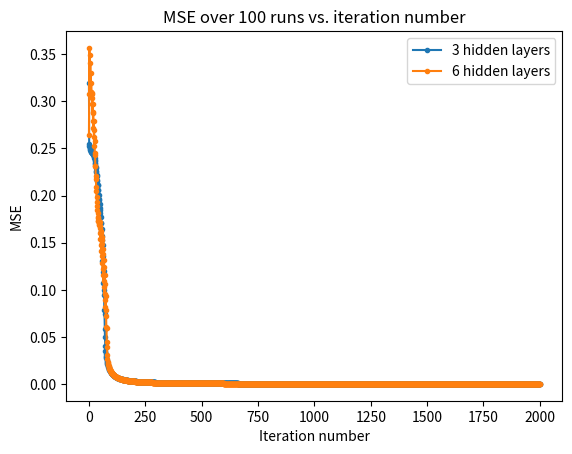

Here is the Python script that generated this plot:
# [redacted]
import numpy as np
import matplotlib.pyplot as plt


def calc_parity(x_vec):
    """
    :param x_vec: (n,2^n) vector of binary combinations where n=3
    :return: bitwise xor between elements of x_vec
    """
    a = np.logical_xor(x_vec[0], x_vec[1])
    return int(np.logical_xor(a, x_vec[2]))


def define_db():
    """
    defines the needed training set
    :return:
    x_arr - (3,8) vector of all possible binary combinations
    t_vec - parity sign for each row in 2^n dims = (1,8)
    """
    bin_arr = [0, 1]
    x_arr = np.array([np.array([1, x, k, z]) for x in bin_arr for k in bin_arr for z in bin_arr])
    t_vec = []
    for row in x_arr:
        t_vec.append(calc_parity(row))
    return x_arr, t_vec


def logistic_sigmoid(x):
    """
    :param x: vector of any dimensions
    :return: logistic sigmoid applied on x
    """
    return 1 / (1 + np.exp(-x))


def init_weights(shape):
    """
    :return:
    weight vector size (shape)- iid normally distributed with 0 mean and sigma 1
    """
    return np.random.normal(0, 1, shape)


def mse(y_output, t_vec):
    """
    :param y_output: output of the network
    :param t_vec: training set to compare
    :return: MSE between y and t
    """
    return (1 / 8) * np.sum(np.square(y_output - t_vec))


def calc_zi(alpha):
    """
    :param alpha: mapping function between the cells: for example w20 + w21*x1 + w22*x2 + w23*x3
    :return: zi = logistic sigmoid applied on (alpha)
    """
    return np.vstack((np.ones(8), logistic_sigmoid(alpha)))


def batch_gd(w_prev, eta_param, delta, zi):
    """
    :param w_prev: weight vector in iteration t
    :param eta_param: hyper parameter of the program
    :param delta: delta i is the backward pass result (per inner/output cell)
    :param zi: inner cells / output cell
    :return: next weight vector - in iteration t+1
    """
    return w_prev - eta_param * delta.dot(zi.T)


def forward_pass(x_train_vec, w_zi, w_output):
    """
    :param x_train_vec: training set of all binary combinations
    :param w_zi: weights vector for inner cells z_i
    :param w_output: weights vector for output cell y
    :return: z: inner cells, y_output: last cell in network
    """
    alpha_i = w_zi.dot(x_train_vec.T)  # (3,8)
    z = calc_zi(alpha_i)  # (4,8) first row is 1
    y_output = logistic_sigmoid(w_output.dot(z))  # (1,8)
    return z, y_output


def backward_pass(y_output, t_parity, z_i, w_output):
    """
    :param y_output: last cell in network
    :param t_parity: parity sign for each row in 2^n dims = (1,8)
    :param z_i: inner cells in network
    :param w_output: weights vector for output cell y
    :return: delta functions for inner cells and output cells
    """
    # logistic sigmoid derivative: h' = s(1-s)
    # delta output: h'*(y-t)
    delta_output_vec = y_output * (1 - y_output) * (y_output - t_parity)  # (1,8)
    # delta inner: h'*(sum(wk*delta_n_k)
    y_inner = z_i[1:, :]
    delta_inner_vec = (y_inner * (1 - y_inner)) * w_output[1:].reshape(
        (-1, 1)) * delta_output_vec  # (3,8) * (3,1) * (1,8) = (3,8)
    return delta_output_vec, delta_inner_vec


def main_run(problem_dims):
    """
    :param problem_dims: # hidden layers
    :return: mse_vec: MSE vector calculated per iteration
    """
    mse_vec = []
    x_train, t = define_db()  # x_mat - (8, 4) first is 1 ; t - (1, 8)
    num_run, iteration = 0, 0
    while num_run <= 100:
        num_run += 1
        w_zi = init_weights(problem_dims)
        w_output = init_weights(problem_dims[0]+1)  # (1,4)
        while iteration <= 2000:
            iteration += 1
            z_i, y = forward_pass(x_train, w_zi, w_output)
            mse_vec.append(mse(y, t))
            delta_output, delta_inner = backward_pass(y, t, z_i, w_output)

            w_output = batch_gd(w_output, eta, delta_output, z_i)
            w_zi = batch_gd(w_zi, eta, delta_inner, x_train.T)
    return mse_vec


def plot_results(mse_vec, n):
    """
    :param mse_vec: vector of the MSE calculated per iteration
    :param n: number of hidden layers
    :return: just a plot function
    """
    plt.plot(mse_vec, marker='.')
    plt.ylabel('MSE')
    plt.xlabel('Iteration number')
    plt.title(f'MSE over 100 runs vs. iteration number - \n{n} hidden layers')
    plt.show()

def plot_both(err_vec3, err_vec6):
    """
    :param err_vec3: vector of the MSE calculated per iteration for 3 hidden layers
    :param err_vec6: vector of the MSE calculated per iteration for 6 hidden layers
    :return:
    """
    plt.plot(err_vec3, marker='.', label='3 hidden layers')
    plt.plot(err_vec6, marker='.', label='6 hidden layers')
    plt.ylabel('MSE')
    plt.xlabel('Iteration number')
    plt.legend()
    plt.title('MSE over 100 runs vs. iteration number')
    plt.show()


if __name__ == '__main__':
    'Starting section A:'
    eta = 2
    err_vec = main_run((3, 4))
    # plot_results(err_vec, 3)
    'End of section A'
    'Start of section B'
    err_vec_b = main_run((6, 4))
    # plot_results(err_vec_b, 6)
    'End of section B'
    plot_both(err_vec, err_vec_b)
